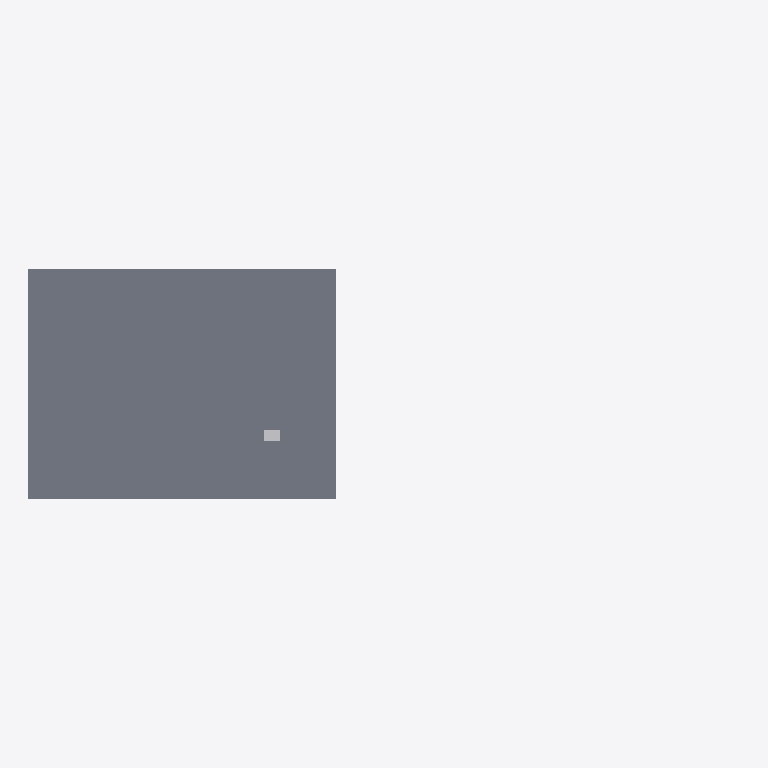
Plan cut of the same IFC building model at storey 'Basement' (level -3.30 m, cut at -1.90 m), seen from above with north up, elements coloured by IFC class: 1 slab (grey), 1 other element (light grey). Cut surfaces are drawn darker.
Extent 55.5 m × 18.0 m × 16.5 m (x, y, z). Storeys (6): Basement at -3.30 m; Block A - Level 1 at 0.00 m; Block B - Ground at 0.00 m; Block A - Level 2 at 3.30 m; Block A - Level 3 at 6.60 m; Block A - Level 4 at 9.90 m. Elements (43): 30 IfcColumn, 7 IfcSlab, 4 IfcWall, 2 IfcBuildingElementProxy.

HEADER;
FILE_DESCRIPTION(('SiteBrief fictional coordination model. No actual defect, condition or progress is certified.'),'2;1');
FILE_NAME('riverside.ifc','2026-10-31T09:00:00',('SiteBrief Demo'),('Fictional Project'),'SiteBrief IFC4 generator','SiteBrief','Fictional design context only');
FILE_SCHEMA(('IFC4'));
ENDSEC;
DATA;
#14=IFCPROJECT('0E$JimD69P4uySEH4upEWQ',#5,'Riverside Residences - Fictional Demo','Simplified model for model-linked issue demonstrations; not a real site survey.',$,$,$,(#8),#13);
#18=IFCSITE('0iBE3H1dDH8AiXvtX1jXq$',#5,'Riverside Demo Site',$,$,#17,$,$,.ELEMENT.,$,$,$,$,$);
#23=IFCBUILDING('1aUc2tbMbNM8a3fuAU9zm2',#5,'Block A',$,$,#22,$,$,.ELEMENT.,$,$,$);
#27=IFCBUILDING('3wBdF_HDfITwKcLGkfrvzv',#5,'Block B',$,$,#26,$,$,.ELEMENT.,$,$,$);
#32=IFCBUILDINGSTOREY('0R717OzI9MoxZxD286W4Kq',#5,'Basement',$,$,#31,$,$,.ELEMENT.,-3.3);
#36=IFCBUILDINGSTOREY('04_sMcCebQDxLubI86RjbD',#5,'Block A - Level 1',$,$,#35,$,$,.ELEMENT.,0.0);
#40=IFCBUILDINGSTOREY('3tznjbVjPSaft0Cf3hBieZ',#5,'Block A - Level 2',$,$,#39,$,$,.ELEMENT.,3.3);
#44=IFCBUILDINGSTOREY('0U3qwAJzXIOxMI2huu2keP',#5,'Block A - Level 3',$,$,#43,$,$,.ELEMENT.,6.6);
#48=IFCBUILDINGSTOREY('05ZwC7dILMFPJRB8jDK1na',#5,'Block A - Level 4',$,$,#47,$,$,.ELEMENT.,9.9);
#52=IFCBUILDINGSTOREY('12NHolsQLTpgU7nElO$hGI',#5,'Block B - Ground',$,$,#51,$,$,.ELEMENT.,0.0);
#647=IFCSLAB('1aGLYUcBrOT9zK3OLGxZ_j',#5,'Basement slab','Fictional design context only; no actual condition or defect is certified.',$,#633,#646,'A-B1-SLAB',.FLOOR.);
#683=IFCBUILDINGELEMENTPROXY('2b4XnIQZvUfPWh5Xy3rbkv',#5,'Dewatering pump P-02','Fictional design context only; no actual condition or defect is certified.',$,#669,#682,'P-02',.NOTDEFINED.);
ENDSEC;
